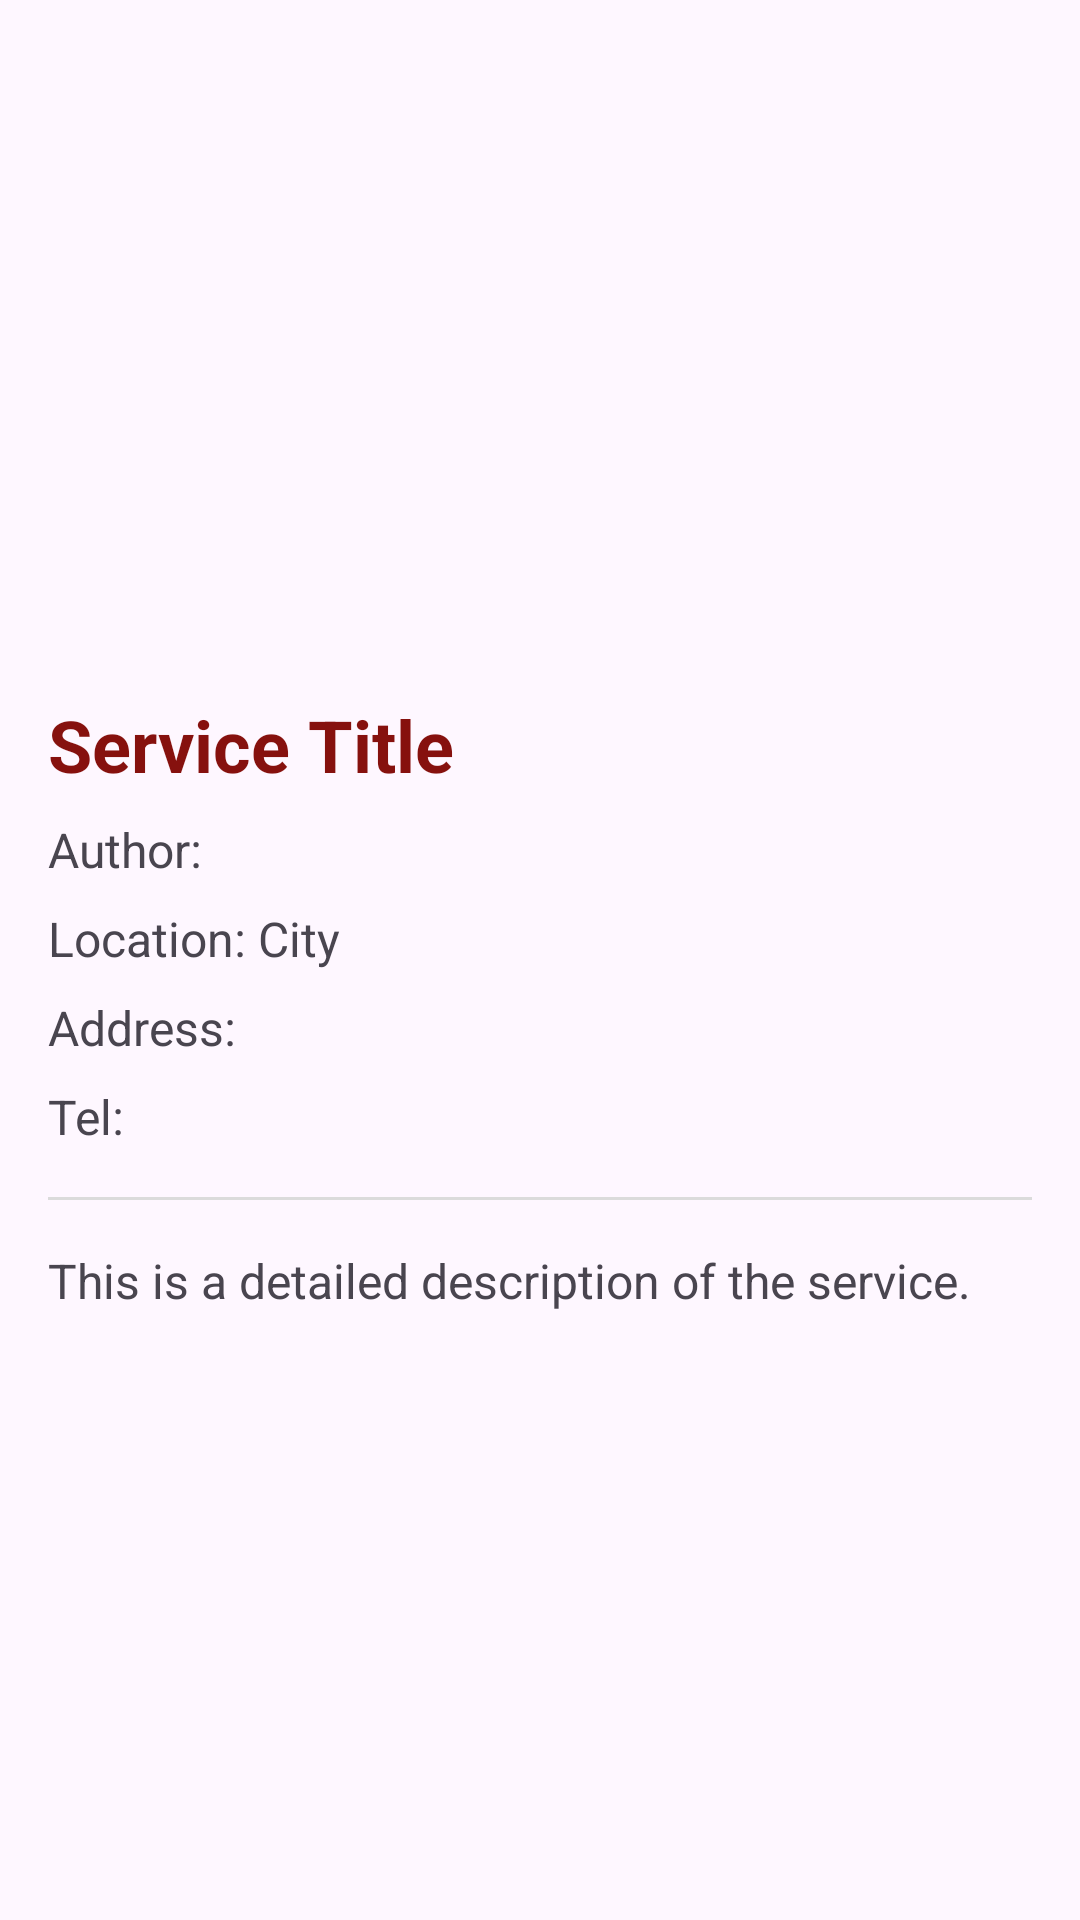

Produce the Android XML layout that renders to this screen, including the resource entries it uses.
<!-- AndroidManifest.xml: application theme Theme.LocalLim -->
<!-- res/layout/activity_service_details.xml -->
<?xml version="1.0" encoding="utf-8"?>
<ScrollView xmlns:android="http://schemas.android.com/apk/res/android"

    android:layout_width="match_parent"
    android:layout_height="match_parent"
    android:fillViewport="true">

    <LinearLayout
        android:layout_width="match_parent"
        android:layout_height="wrap_content"
        android:orientation="vertical"
        android:padding="16dp">

        <ImageView
            android:id="@+id/detail_image"
            android:layout_width="match_parent"
            android:layout_height="200dp"
            android:scaleType="centerCrop"
            android:src="@drawable/img_placeholder" />

        <TextView
            android:id="@+id/detail_title"
            android:layout_width="match_parent"
            android:layout_height="wrap_content"
            android:layout_marginTop="16dp"
            android:text="@string/service_title"
            android:textColor="@color/colorDarkRed"
            android:textSize="24sp"
            android:textStyle="bold" />

        <TextView
            android:id="@+id/detail_author"
            android:layout_width="match_parent"
            android:layout_height="wrap_content"
            android:layout_marginTop="8dp"
            android:text="@string/author"
            android:textSize="16sp" />

        <TextView
            android:id="@+id/detail_location"
            android:layout_width="match_parent"
            android:layout_height="wrap_content"
            android:layout_marginTop="8dp"
            android:text="@string/location_city"
            android:textSize="16sp" />

        <TextView
            android:id="@+id/detail_specific_location"
            android:layout_width="match_parent"
            android:layout_height="wrap_content"
            android:layout_marginTop="8dp"
            android:text="@string/address"
            android:textSize="16sp" />

        <TextView
            android:id="@+id/detail_telephone"
            android:layout_width="match_parent"
            android:layout_height="wrap_content"
            android:layout_marginTop="8dp"
            android:text="@string/tel"
            android:textSize="16sp" />

        <View
            android:layout_width="match_parent"
            android:layout_height="1dp"
            android:layout_marginTop="16dp"
            android:layout_marginBottom="16dp"
            android:background="@color/bgEnd" />

        <TextView
            android:id="@+id/detail_description"
            android:layout_width="match_parent"
            android:layout_height="wrap_content"
            android:text="@string/service_description"
            android:textSize="16sp" />

    </LinearLayout>
</ScrollView>
<!-- resources referenced by this layout -->
<resources>
  <color name="bgEnd">#dbdbdb</color>
  <color name="colorDarkRed">#86110e</color>
  <!-- drawable img_placeholder (drawable) -->
  <?xml version="1.0" encoding="utf-8"?>
  <layer-list xmlns:android="http://schemas.android.com/apk/res/android">
      
      <item>
          <shape android:shape="rectangle">
              <solid android:color="#EEEEEE" />
              <corners android:radius="4dp" />
          </shape>
      </item>
  
      <item android:gravity="center">
          <bitmap
              android:src="@drawable/placeholder"
              android:gravity="center"
              android:width="40dp"
              android:height="40dp" />
          </item>
  
  </layer-list>
  <string name="address">Address:</string>
  <string name="author">Author:</string>
  <string name="location_city">Location: City</string>
  <string name="service_description">This is a detailed description of the service.</string>
  <string name="service_title">Service Title</string>
  <string name="tel">Tel:</string>
  <style name="Theme.LocalLim" parent="Base.Theme.LocalLim" />
  <style name="Base.Theme.LocalLim" parent="Theme.Material3.DayNight.NoActionBar">
          
          
          <item name="colorOnPrimary">@color/colorPrimary</item>
          <item name="colorPrimaryDark">@color/colorPrimaryDark</item>
          <item name="colorAccent">@color/colorAccent</item>
      </style>
  <color name="colorPrimary">#e43f3f</color>
  <color name="colorPrimaryDark">#cc1d1d</color>
  <color name="colorAccent">#ff6200</color>
</resources>
